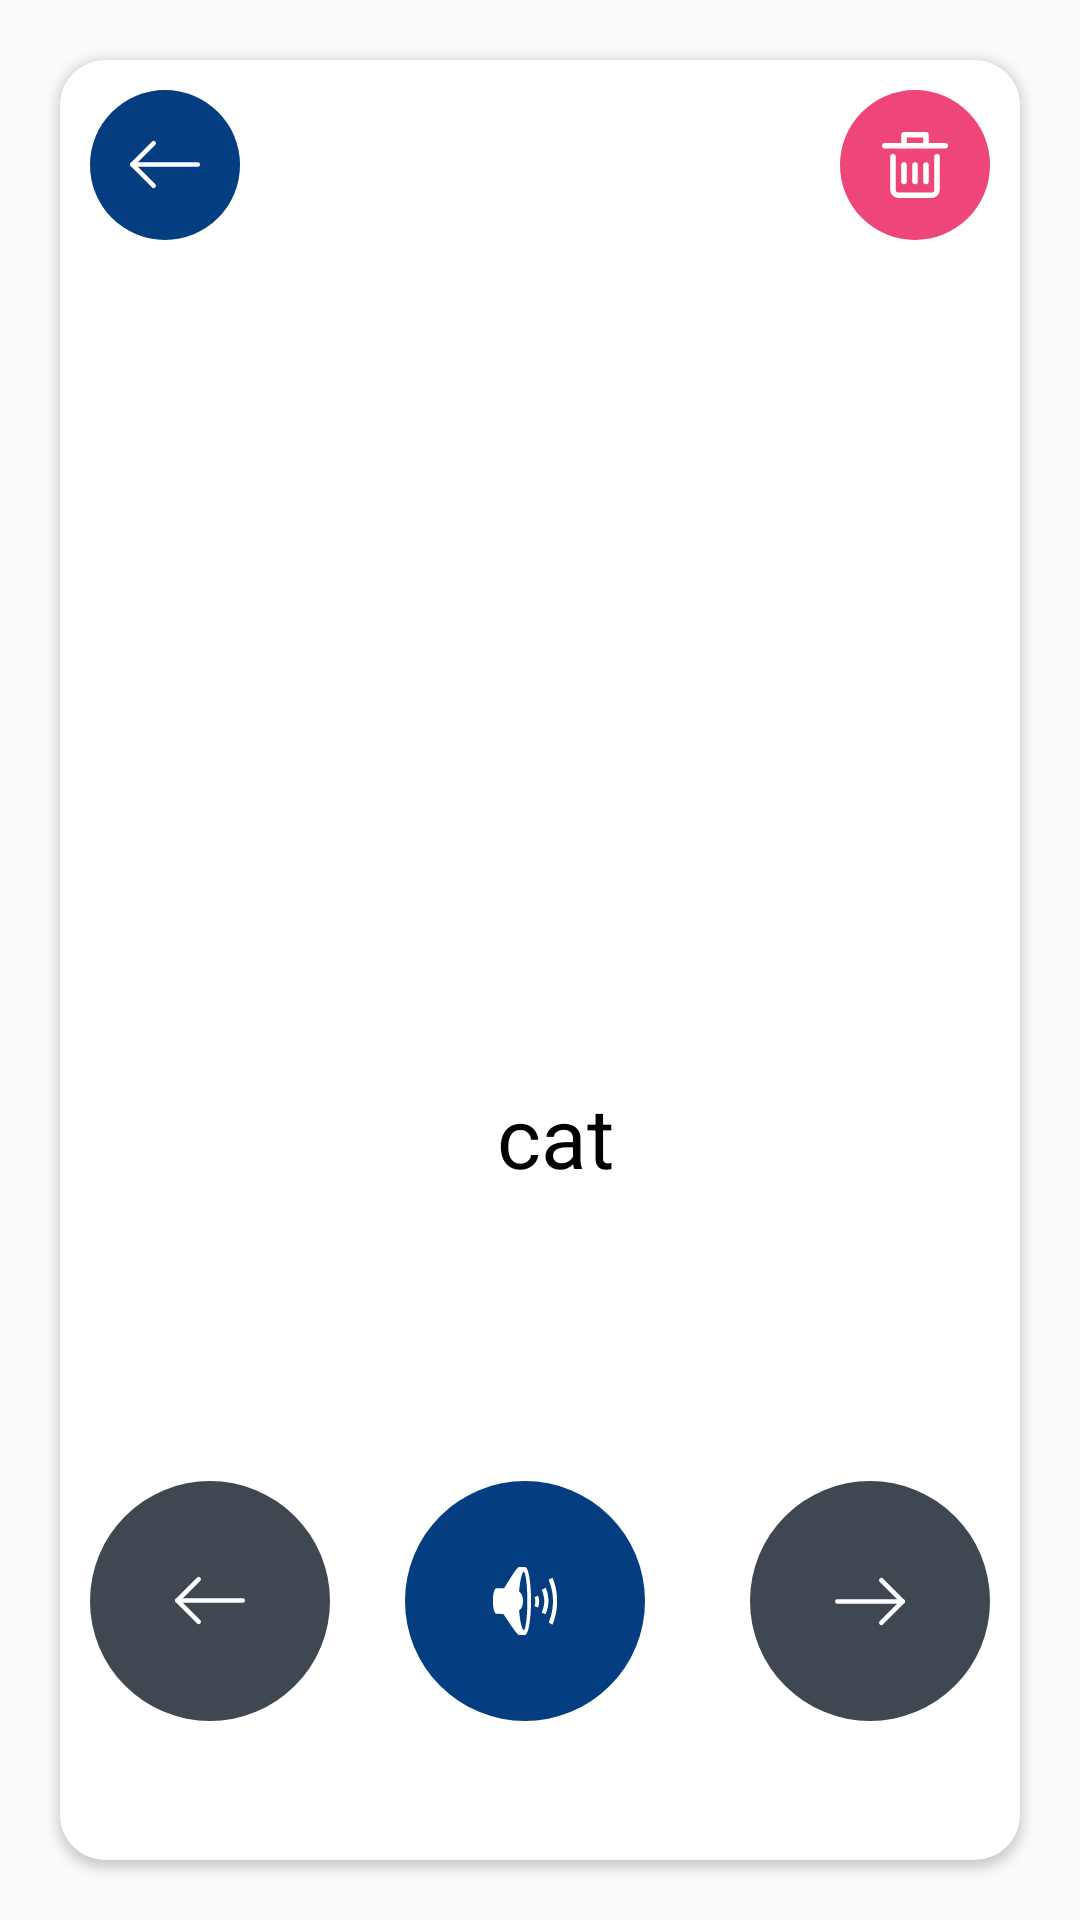

The Android layout XML behind this screen, and the referenced resources:
<!-- AndroidManifest.xml: application theme AppTheme -->
<!-- res/layout/cource_details.xml -->
<?xml version="1.0" encoding="utf-8"?>
<androidx.constraintlayout.widget.ConstraintLayout
    xmlns:android="http://schemas.android.com/apk/res/android"
    android:layout_width="match_parent"
    android:layout_height="match_parent"
    xmlns:app="http://schemas.android.com/apk/res-auto">
    <androidx.cardview.widget.CardView
        android:layout_width="match_parent"
        android:layout_height="match_parent"
        app:layout_constraintTop_toTopOf="parent"
        android:layout_margin="20dp"
        android:background="#fff"
        app:cardCornerRadius="15dp">
        <androidx.constraintlayout.widget.ConstraintLayout
            android:layout_width="match_parent"
            android:layout_height="match_parent"
            >
            <ImageButton
                android:layout_marginTop="10dp"
                android:layout_marginEnd="10dp"
                app:layout_constraintEnd_toEndOf="parent"
                app:layout_constraintTop_toTopOf="parent"

                android:layout_width="50dp"
                android:layout_height="50dp"
                android:src="@drawable/ic_delete"

                android:background="@drawable/bg_circle_pink"

                android:id="@+id/delete"
                android:layout_marginRight="10dp" />
            <ImageButton
                android:layout_marginTop="10dp"
                android:layout_marginStart="10dp"
                app:layout_constraintStart_toStartOf="parent"
                app:layout_constraintTop_toTopOf="parent"

                android:layout_width="50dp"
                android:layout_height="50dp"
                android:src="@drawable/ic_back_ar"
android:rotation="180"
                android:background="@drawable/bg_circle_blue"

                android:id="@+id/back"
                android:layout_marginLeft="10dp" />
            <ImageView
                android:layout_marginTop="60dp"
                android:id="@+id/img"
                android:layout_width="250dp"
                android:layout_height="250dp"
                android:src="@drawable/cat"
                app:layout_constraintStart_toStartOf="parent"
                app:layout_constraintEnd_toEndOf="parent"
                app:layout_constraintTop_toTopOf="parent"
                />

            <TextView
                android:layout_marginTop="30dp"
                android:layout_marginStart="10dp"
                android:layout_width="wrap_content"
                android:layout_height="wrap_content"
                android:textSize="28dp"
                android:textColor="#000000"
                android:gravity="center"
                android:text="cat"
                app:layout_constraintStart_toStartOf="parent"
                app:layout_constraintEnd_toEndOf="parent"
                app:layout_constraintTop_toBottomOf="@+id/img"
                android:id="@+id/name"
                android:layout_marginLeft="10dp" />
            <androidx.constraintlayout.widget.ConstraintLayout
                android:layout_marginTop="50dp"
                android:layout_width="match_parent"
                android:layout_height="wrap_content"
                app:layout_constraintTop_toBottomOf="@+id/name"
                app:layout_constraintBottom_toBottomOf="parent"
                app:layout_constraintStart_toStartOf="parent"
                app:layout_constraintEnd_toEndOf="parent"
                android:weightSum="3">
                <ImageButton
                    app:layout_constraintStart_toStartOf="parent"
                    app:layout_constraintTop_toTopOf="parent"
                    android:layout_width="80dp"
                    android:layout_height="80dp"
                    android:src="@drawable/ic_back_ar"
                    android:rotation="180"
                    android:background="@drawable/bg_circle_grey"
                   android:layout_marginStart="10dp"
                    android:id="@+id/last"
                    android:layout_marginLeft="10dp" />
                <ImageButton
                    app:layout_constraintEnd_toEndOf="parent"
                    app:layout_constraintTop_toTopOf="parent"
                    app:layout_constraintStart_toStartOf="parent"
                    android:layout_width="80dp"
                    android:layout_height="80dp"
                    android:src="@android:drawable/ic_lock_silent_mode_off"

                    android:background="@drawable/bg_circle_blue"
                    android:id="@+id/sound"
                    android:layout_marginEnd="10dp"
                    android:layout_marginRight="10dp" />
                <ImageButton
                    app:layout_constraintEnd_toEndOf="parent"
                    app:layout_constraintTop_toTopOf="parent"

                    android:layout_width="80dp"
                    android:layout_height="80dp"
                    android:src="@drawable/ic_back_ar"
                    android:background="@drawable/bg_circle_grey"
                    android:layout_marginEnd="10dp"

                    android:id="@+id/next"
                    android:layout_marginRight="10dp" />
            </androidx.constraintlayout.widget.ConstraintLayout>
        </androidx.constraintlayout.widget.ConstraintLayout>
    </androidx.cardview.widget.CardView>
</androidx.constraintlayout.widget.ConstraintLayout>
<!-- resources referenced by this layout -->
<resources>
  <!-- drawable bg_circle_blue (drawable) -->
  <?xml version="1.0" encoding="utf-8"?>
  <selector xmlns:android="http://schemas.android.com/apk/res/android">
      <item android:state_pressed="false">
          <shape android:shape="oval">
              <size android:width="48dp"
                  android:height="48dp"/>
              <solid android:color="#FF043D80"/>
          </shape>
      </item>
      <item android:state_pressed="true">
          <shape android:shape="oval">
              <size android:width="48dp"
                  android:height="48dp"/>
              <solid android:color="#FF419BCE"/>
          </shape>
      </item>
  </selector>
  <!-- drawable bg_circle_grey (drawable) -->
  <?xml version="1.0" encoding="utf-8"?>
  <selector xmlns:android="http://schemas.android.com/apk/res/android">
      <item android:state_pressed="false">
          <shape android:shape="oval">
              <size android:width="48dp"
                  android:height="48dp"/>
              <solid android:color="#3F4750"/>
          </shape>
      </item>
      <item android:state_pressed="true">
          <shape android:shape="oval">
              <size android:width="48dp"
                  android:height="48dp"/>
              <solid android:color="#484849"/>
          </shape>
      </item>
  </selector>
  <!-- drawable bg_circle_pink (drawable) -->
  <?xml version="1.0" encoding="utf-8"?>
  <selector xmlns:android="http://schemas.android.com/apk/res/android">
      <item android:state_pressed="false">
          <shape android:shape="oval">
              <size android:width="48dp"
                  android:height="48dp"/>
              <solid android:color="#EE4679"/>
          </shape>
      </item>
      <item android:state_pressed="true">
          <shape android:shape="oval">
              <size android:width="48dp"
                  android:height="48dp"/>
              <solid android:color="#C5446B"/>
          </shape>
      </item>
  </selector>
  <!-- drawable ic_back_ar (drawable-v21) -->
  <vector xmlns:android="http://schemas.android.com/apk/res/android"
      android:width="23.46dp"
      android:height="16.444dp"
      android:viewportWidth="23.46"
      android:viewportHeight="16.444"
      >
    <path
        android:pathData="M0.765,8.222L22.695,8.222"
        android:strokeLineJoin="round"
        android:strokeWidth="1.53"
        android:fillColor="#00000000"
        android:strokeColor="#fff"
        android:strokeLineCap="round"/>
    <path
        android:pathData="M15.555,1.082l7.14,7.14 -7.14,7.14"
        android:strokeLineJoin="round"
        android:strokeWidth="1.53"
        android:fillColor="#00000000"
        android:strokeColor="#fff"
        android:strokeLineCap="round"/>
  </vector>
  <style name="AppTheme" parent="Theme.AppCompat.Light.NoActionBar">
          
          <item name="colorPrimary">@color/colorPrimary</item>
          <item name="colorPrimaryDark">@color/colorPrimaryDark</item>
          <item name="colorAccent">@color/colorAccent</item>
      </style>
  <color name="colorPrimary">#FF419BCE</color>
  <color name="colorPrimaryDark">#3700B3</color>
  <color name="colorAccent">#FF043D80</color>
</resources>
